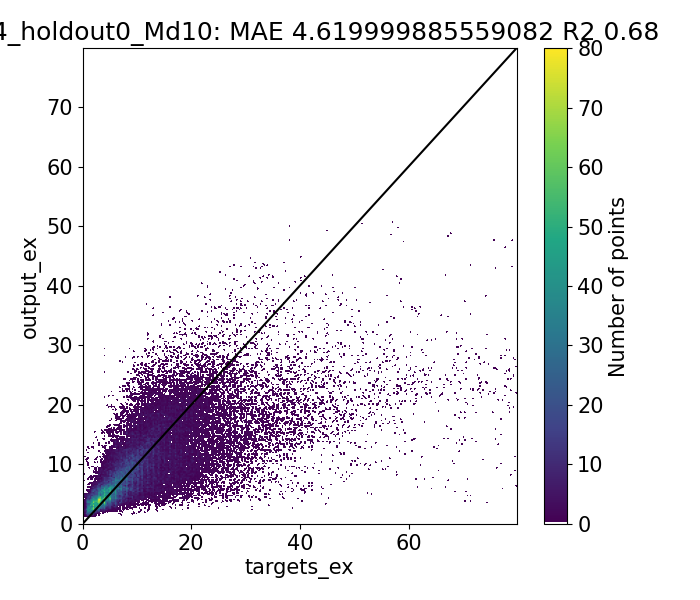

The table this chart was drawn from, first rows:
Target, Output, Diff
3.085, 2.479, 0.6057
0.6233, 1.765, -1.142
0.63, 1.846, -1.216
0.9892, 1.548, -0.5584
1.291, 1.94, -0.6484
1.202, 1.269, -0.06695
0.878, 1.473, -0.5946
0.7686, 1.467, -0.6981
1.0, 1.483, -0.4834
4.207, 3.098, 1.109
1.065, 2.61, -1.545
1.308, 2.414, -1.106
1.979, 2.712, -0.7326
1.17, 2.246, -1.076
1.455, 2.219, -0.7637
1.22, 2.387, -1.167
1.411, 2.411, -1
2.0, 2.421, -0.4215
5.273, 2.871, 2.402
1.79, 2.562, -0.7723
1.421, 2.531, -1.11
2.11, 2.405, -0.2952
1.855, 2.404, -0.5489
2.181, 2.409, -0.2284
1.944, 2.259, -0.3153
1.64, 2.231, -0.5906
1.643, 2.217, -0.5748
1.37, 2.212, -0.8424
3.0, 2.213, 0.7868
2.858, 2.935, -0.07703
7.663, 2.916, 4.747
1.686, 2.862, -1.175
5.929, 3.525, 2.404
6.48, 3.508, 2.972
1.864, 3.184, -1.32
1.56, 3.21, -1.65
2.315, 3.07, -0.7549
2.937, 3, -0.06338
2.56, 2.82, -0.2596
2.47, 2.841, -0.3715
2.003, 2.859, -0.8556
2.143, 2.81, -0.6675
4.0, 2.796, 1.204
2.574, 2.409, 0.1652
7.679, 2.442, 5.236
1.681, 2.395, -0.7136
6.112, 3.209, 2.904
1.725, 2.761, -1.036
1.673, 2.713, -1.041
1.918, 2.545, -0.6264
2.797, 2.562, 0.2347
2.225, 2.359, -0.1344
2.112, 2.334, -0.2216
1.637, 2.387, -0.7503
1.9, 2.354, -0.4537
3.0, 2.341, 0.6595
5.697, 2.989, 2.708
1.491, 2.636, -1.145
2.215, 2.502, -0.2869
2.12, 2.323, -0.2026
... 44,228 more rows
